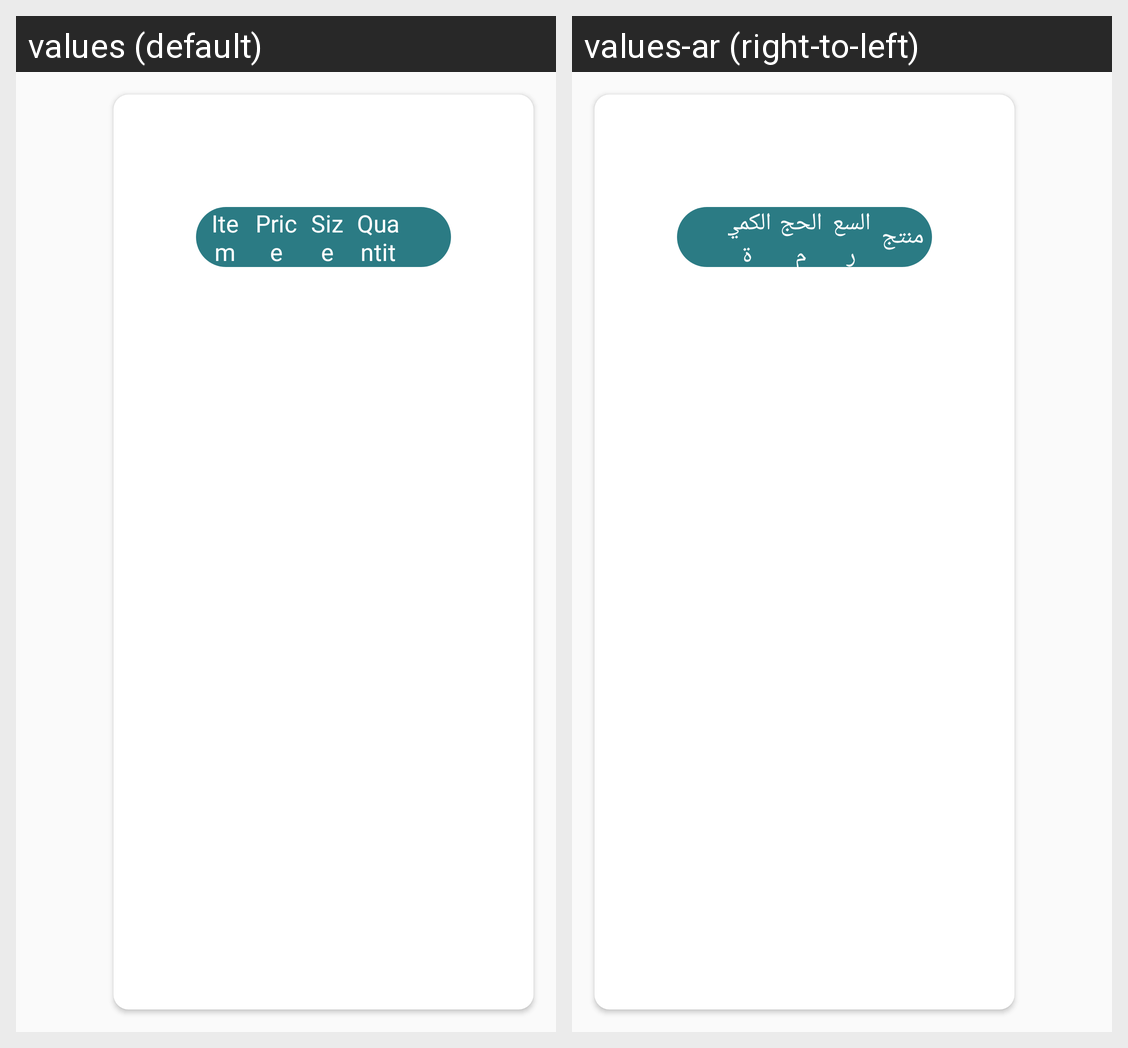

This grid shows one Android layout under two languages. Give, for every string resource on the screen, its name, the default text and each shown locale's text.
Android screen res/layout/fragment_existing_item.xml rendered under 2 locales, left to right: values (default), values-ar (right-to-left). Device: Nexus 5 (rendered at 1080×1920; each locale shown at half size, 540×960, under a caption strip naming it); theme AppTheme.
Strings drawn on this screen, with the default value and each locale's value (text and hints the layout hard-codes, and strings that could not be matched under every locale, appear in the picture but are not listed):

item
  values: Item
  values-ar: منتج

price
  values: Price
  values-ar: السعر

size
  values: Size
  values-ar: الحجم

quantity_label
  values: Quantity
  values-ar: الكمية
